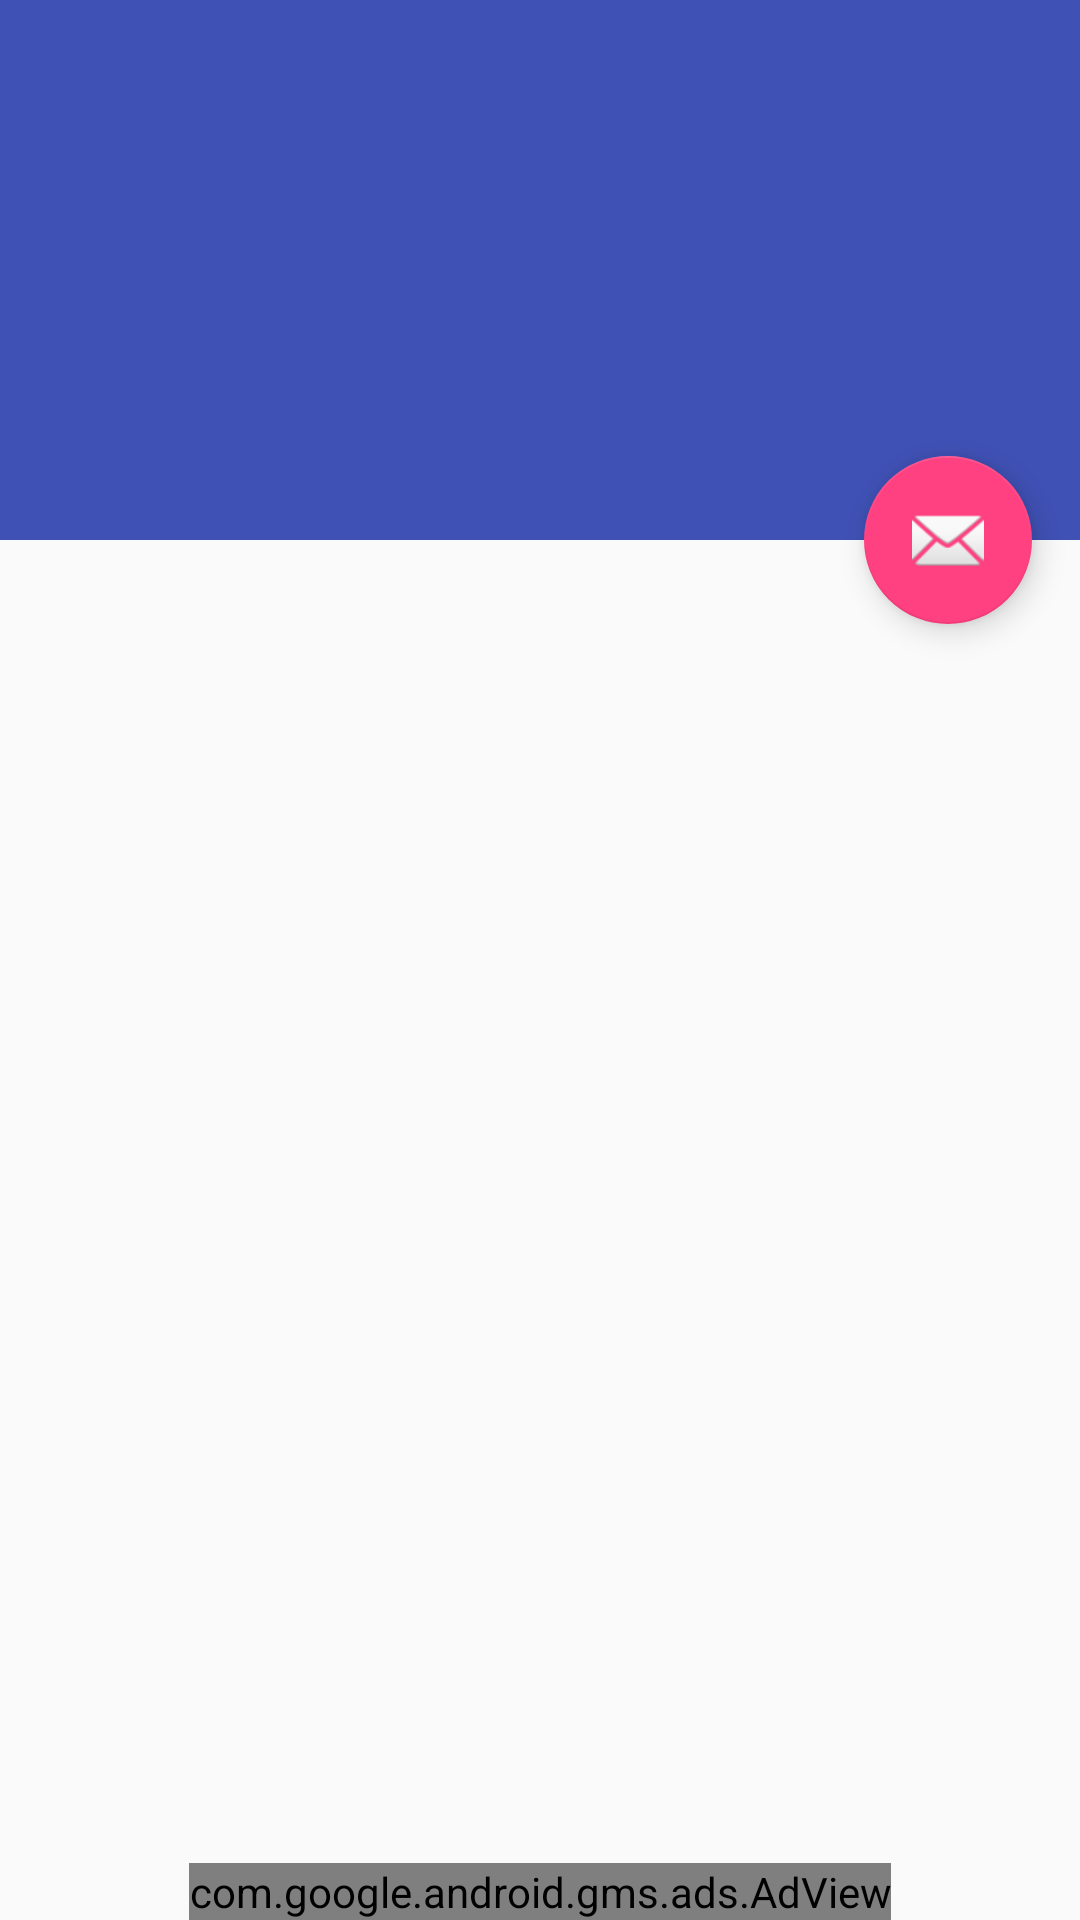

Here is an Android app screen rendered from its layout file. Give the layout XML and the strings, colors and styles it references.
<!-- AndroidManifest.xml: activity theme AppTheme.NoActionBar -->
<!-- res/layout/activity_main.xml -->
<?xml version="1.0" encoding="utf-8"?>
<android.support.design.widget.CoordinatorLayout xmlns:android="http://schemas.android.com/apk/res/android"
    xmlns:app="http://schemas.android.com/apk/res-auto"
    xmlns:tools="http://schemas.android.com/tools"
    android:layout_width="match_parent"
    android:layout_height="match_parent"
    android:fitsSystemWindows="true"
    tools:context="br.com.lucianomedeiros.candidatos2016.MainActivity">

    <android.support.design.widget.AppBarLayout
        android:id="@+id/app_bar"
        android:layout_width="match_parent"
        android:layout_height="@dimen/app_bar_height"
        android:fitsSystemWindows="true"
        android:theme="@style/AppTheme.AppBarOverlay">

        <android.support.design.widget.CollapsingToolbarLayout
            android:id="@+id/toolbar_layout"
            android:layout_width="match_parent"
            android:layout_height="match_parent"
            android:fitsSystemWindows="true"
            app:contentScrim="?attr/colorPrimary"
            app:layout_scrollFlags="scroll|exitUntilCollapsed">

            <android.support.v7.widget.Toolbar
                android:id="@+id/toolbar"
                android:layout_width="match_parent"
                android:layout_height="?attr/actionBarSize"
                app:layout_collapseMode="pin"
                app:popupTheme="@style/AppTheme.PopupOverlay" />

        </android.support.design.widget.CollapsingToolbarLayout>
    </android.support.design.widget.AppBarLayout>

    <include layout="@layout/content_main" />

    <android.support.design.widget.FloatingActionButton
        android:id="@+id/fab"
        android:layout_width="wrap_content"
        android:layout_height="wrap_content"
        android:layout_margin="@dimen/fab_margin"
        android:src="@android:drawable/ic_dialog_email"
        app:layout_anchor="@id/app_bar"
        app:layout_anchorGravity="bottom|end" />

</android.support.design.widget.CoordinatorLayout>
<!-- res/layout/content_main.xml (included above) -->
<?xml version="1.0" encoding="utf-8"?>
<RelativeLayout xmlns:android="http://schemas.android.com/apk/res/android"
    xmlns:app="http://schemas.android.com/apk/res-auto"
    xmlns:tools="http://schemas.android.com/tools"
    android:layout_width="match_parent"
    android:layout_height="match_parent">

    <android.support.v4.view.ViewPager
        android:layout_width="match_parent"
        android:layout_height="match_parent"
        android:layout_above="@+id/adView"
        app:layout_behavior="@string/appbar_scrolling_view_behavior"
        tools:context="br.com.lucianomedeiros.candidatos2016.MainActivity"
        tools:showIn="@layout/activity_main"
        android:id="@+id/view_pager">

    </android.support.v4.view.ViewPager>

    <com.google.android.gms.ads.AdView
        android:id="@+id/adView"
        android:layout_width="wrap_content"
        android:layout_height="wrap_content"
        android:layout_alignParentBottom="true"
        android:layout_centerHorizontal="true"
        app:adSize="SMART_BANNER"
        app:adUnitId="@string/banner_ad_unit_id" />
</RelativeLayout>
<!-- resources referenced by this layout -->
<resources>
  <dimen name="app_bar_height">180dp</dimen>
  <dimen name="fab_margin">16dp</dimen>
  <string name="banner_ad_unit_id">ca-app-pub-3940256099942544/6300978111</string>
  <style name="AppTheme.AppBarOverlay" parent="ThemeOverlay.AppCompat.Dark.ActionBar" />
  <style name="AppTheme.PopupOverlay" parent="ThemeOverlay.AppCompat.Light" />
  <style name="AppTheme.NoActionBar">
          <item name="windowActionBar">false</item>
          <item name="windowNoTitle">true</item>
      </style>
</resources>
